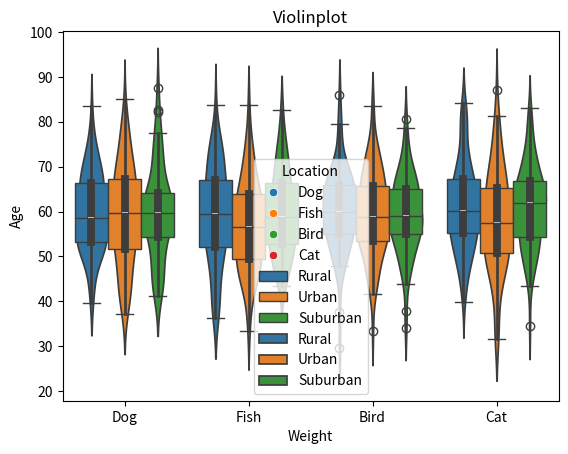
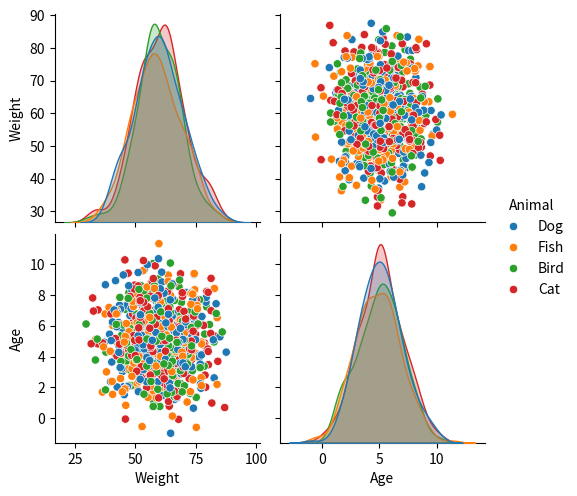

Reproduce these figures in Python, in order.
import pandas as pd
import numpy as np

import seaborn as sns
import matplotlib.pyplot as plt


# Generate random numerical and categorical data
np.random.seed(0)  # for reproducible result
df = pd.DataFrame({
    'Weight': np.random.normal(60, 10, 1000),  # Weight of an animal
    'Age': np.random.normal(5, 2, 1000),  # Age of an animal
    'Animal': np.random.choice(['Cat', 'Dog', 'Bird', 'Fish'], 1000),  # Type of animal
    'Location': np.random.choice(['Urban', 'Suburban', 'Rural'], 1000)  # Location of the animal
})

# Scatter plot 
sns.scatterplot(x='Weight', y='Age', hue='Animal', data=df)
plt.title('Scatterplot')
plt.show()


# Box plot 
sns.boxplot(x='Animal', y='Weight', hue='Location', data=df)
plt.title('Boxplot')
plt.show()


# Violin plot 
sns.violinplot(x='Animal', y='Weight', hue='Location', data=df)
plt.title('Violinplot')
plt.show()


# pair plot 
sns.pairplot(df, hue='Animal')
plt.show()
